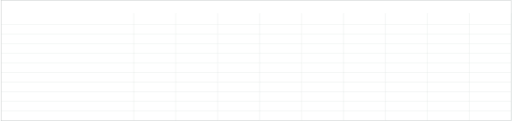
t = 0.00 s
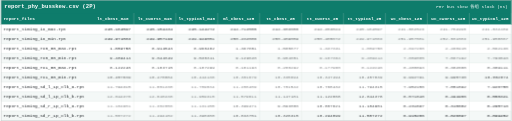
t = 2.70 s
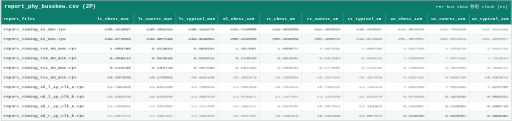
t = 3.05 s
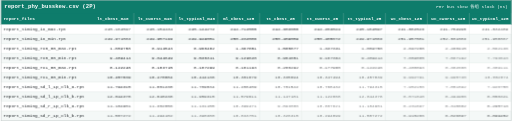
t = 3.40 s
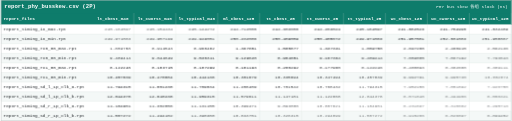
t = 3.75 s
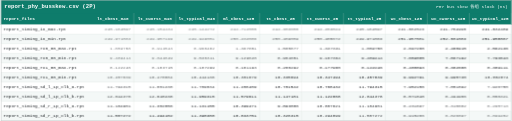
t = 4.45 s

The animated SVG that drew these frames (rendered in a browser with its animation timeline set to each time). Animation: 3 CSS @keyframes rules; one cycle of 5.50 s, repeats indefinitely.

<svg xmlns="http://www.w3.org/2000/svg" width="2337" height="554" viewBox="0 0 2337 554" font-family="Consolas, 'Cascadia Mono', 'Courier New', monospace">
<style>
.head { opacity:0; animation: rowIn 0.4s ease forwards; }
.row  { opacity:0; animation: rowIn 0.4s ease forwards; }
@keyframes rowIn { from { opacity:0; transform: translateY(4px); }
                   to   { opacity:1; transform: none; } }
.breath { animation: breathe 2.8s ease-in-out infinite; }
@keyframes breathe { 0%,100% { opacity:1; } 50% { opacity:0.55; } }
.frameBreath { animation: frameB 2.8s ease-in-out infinite; }
@keyframes frameB { 0%,100% { stroke-opacity:1; } 50% { stroke-opacity:0.45; } }
</style>
<g class="head">
<rect x="0" y="0" width="2337" height="60" fill="#0e7c6b"/>
<text x="16" y="38.5" font-size="26" font-weight="bold" fill="#ffffff">report_phy_busskew.csv (2P)</text>
<text x="2321" y="36.5" font-size="20" fill="#ffffff" text-anchor="end">PHY bus skew 各组 slack (ns)</text>
<rect x="0" y="60" width="2337" height="52" fill="#0e7c6b"/>
<text x="12" y="92" font-size="20" font-weight="bold" fill="#ffffff">report_files</text>
<text x="513" y="92" font-size="20" font-weight="bold" fill="#ffffff" text-anchor="middle">lt_cbest_m40</text>
<text x="705" y="92" font-size="20" font-weight="bold" fill="#ffffff" text-anchor="middle">lt_cworst_m40</text>
<text x="897" y="92" font-size="20" font-weight="bold" fill="#ffffff" text-anchor="middle">lt_typical_m40</text>
<text x="1089" y="92" font-size="20" font-weight="bold" fill="#ffffff" text-anchor="middle">ml_cbest_125</text>
<text x="1281" y="92" font-size="20" font-weight="bold" fill="#ffffff" text-anchor="middle">tt_cbest_25</text>
<text x="1473" y="92" font-size="20" font-weight="bold" fill="#ffffff" text-anchor="middle">tt_cworst_25</text>
<text x="1665" y="92" font-size="20" font-weight="bold" fill="#ffffff" text-anchor="middle">tt_typical_25</text>
<text x="1857" y="92" font-size="20" font-weight="bold" fill="#ffffff" text-anchor="middle">wc_cbest_125</text>
<text x="2049" y="92" font-size="20" font-weight="bold" fill="#ffffff" text-anchor="middle">wc_cworst_125</text>
<text x="2241" y="92" font-size="20" font-weight="bold" fill="#ffffff" text-anchor="middle">wc_typical_125</text>
</g>
<g class="row" style="animation-delay:0.025s">
<rect x="0" y="112" width="2337" height="44" fill="#ffffff"/>
<text class="lab" x="12" y="140" font-size="20" fill="#212529">report_timing_io_max.rpt</text>
<text class="val breath" style="animation-delay:0.00s" x="595" y="140" font-size="20" fill="#212529" text-anchor="end">245.164597</text>
<text class="val breath" style="animation-delay:0.15s" x="787" y="140" font-size="20" fill="#212529" text-anchor="end">245.154434</text>
<text class="val breath" style="animation-delay:0.30s" x="979" y="140" font-size="20" fill="#212529" text-anchor="end">245.144272</text>
<text class="val breath" style="animation-delay:0.45s" x="1171" y="140" font-size="20" fill="#212529" text-anchor="end">244.712555</text>
<text class="val breath" style="animation-delay:0.60s" x="1363" y="140" font-size="20" fill="#212529" text-anchor="end">244.303650</text>
<text class="val breath" style="animation-delay:0.75s" x="1555" y="140" font-size="20" fill="#212529" text-anchor="end">244.263824</text>
<text class="val breath" style="animation-delay:0.90s" x="1747" y="140" font-size="20" fill="#212529" text-anchor="end">245.164597</text>
<text class="val breath" style="animation-delay:1.05s" x="1939" y="140" font-size="20" fill="#212529" text-anchor="end">241.882523</text>
<text class="val breath" style="animation-delay:1.20s" x="2131" y="140" font-size="20" fill="#212529" text-anchor="end">241.754990</text>
<text class="val breath" style="animation-delay:1.35s" x="2323" y="140" font-size="20" fill="#212529" text-anchor="end">241.832489</text>
</g>
<g class="row" style="animation-delay:0.050s">
<rect x="0" y="156" width="2337" height="44" fill="#f4f8f7"/>
<text class="lab" x="12" y="184" font-size="20" fill="#212529">report_timing_io_min.rpt</text>
<text class="val breath" style="animation-delay:0.15s" x="595" y="184" font-size="20" fill="#212529" text-anchor="end">249.971863</text>
<text class="val breath" style="animation-delay:0.30s" x="787" y="184" font-size="20" fill="#212529" text-anchor="end">249.957199</text>
<text class="val breath" style="animation-delay:0.45s" x="979" y="184" font-size="20" fill="#212529" text-anchor="end">249.949051</text>
<text class="val breath" style="animation-delay:0.60s" x="1171" y="184" font-size="20" fill="#212529" text-anchor="end">250.232086</text>
<text class="val breath" style="animation-delay:0.75s" x="1363" y="184" font-size="20" fill="#212529" text-anchor="end">250.489059</text>
<text class="val breath" style="animation-delay:0.90s" x="1555" y="184" font-size="20" fill="#212529" text-anchor="end">250.485672</text>
<text class="val breath" style="animation-delay:1.05s" x="1747" y="184" font-size="20" fill="#212529" text-anchor="end">249.971863</text>
<text class="val breath" style="animation-delay:1.20s" x="1939" y="184" font-size="20" fill="#212529" text-anchor="end">251.957581</text>
<text class="val breath" style="animation-delay:1.35s" x="2131" y="184" font-size="20" fill="#212529" text-anchor="end">252.001083</text>
<text class="val breath" style="animation-delay:1.50s" x="2323" y="184" font-size="20" fill="#212529" text-anchor="end">251.950867</text>
</g>
<g class="row" style="animation-delay:0.075s">
<rect x="0" y="200" width="2337" height="44" fill="#ffffff"/>
<text class="lab" x="12" y="228" font-size="20" fill="#212529">report_timing_rx0_00_max.rpt</text>
<text class="val breath" style="animation-delay:0.30s" x="595" y="228" font-size="20" fill="#212529" text-anchor="end">1.059758</text>
<text class="val breath" style="animation-delay:0.45s" x="787" y="228" font-size="20" fill="#212529" text-anchor="end">0.914543</text>
<text class="val breath" style="animation-delay:0.60s" x="979" y="228" font-size="20" fill="#212529" text-anchor="end">0.968482</text>
<text class="val breath" style="animation-delay:0.75s" x="1171" y="228" font-size="20" fill="#212529" text-anchor="end">1.367851</text>
<text class="val breath" style="animation-delay:0.90s" x="1363" y="228" font-size="20" fill="#212529" text-anchor="end">1.505877</text>
<text class="val breath" style="animation-delay:1.05s" x="1555" y="228" font-size="20" fill="#212529" text-anchor="end">1.337331</text>
<text class="val breath" style="animation-delay:1.20s" x="1747" y="228" font-size="20" fill="#212529" text-anchor="end">1.059758</text>
<text class="val breath" style="animation-delay:1.35s" x="1939" y="228" font-size="20" fill="#212529" text-anchor="end">2.697208</text>
<text class="val breath" style="animation-delay:1.50s" x="2131" y="228" font-size="20" fill="#212529" text-anchor="end">2.488915</text>
<text class="val breath" style="animation-delay:1.65s" x="2323" y="228" font-size="20" fill="#212529" text-anchor="end">2.562136</text>
</g>
<g class="row" style="animation-delay:0.100s">
<rect x="0" y="244" width="2337" height="44" fill="#f4f8f7"/>
<text class="lab" x="12" y="272" font-size="20" fill="#212529">report_timing_rx0_00_min.rpt</text>
<text class="val breath" style="animation-delay:0.45s" x="595" y="272" font-size="20" fill="#212529" text-anchor="end">9.489414</text>
<text class="val breath" style="animation-delay:0.60s" x="787" y="272" font-size="20" fill="#212529" text-anchor="end">9.644649</text>
<text class="val breath" style="animation-delay:0.75s" x="979" y="272" font-size="20" fill="#212529" text-anchor="end">9.530311</text>
<text class="val breath" style="animation-delay:0.90s" x="1171" y="272" font-size="20" fill="#212529" text-anchor="end">9.129628</text>
<text class="val breath" style="animation-delay:1.05s" x="1363" y="272" font-size="20" fill="#212529" text-anchor="end">8.984651</text>
<text class="val breath" style="animation-delay:1.20s" x="1555" y="272" font-size="20" fill="#212529" text-anchor="end">9.167364</text>
<text class="val breath" style="animation-delay:1.35s" x="1747" y="272" font-size="20" fill="#212529" text-anchor="end">9.489414</text>
<text class="val breath" style="animation-delay:1.50s" x="1939" y="272" font-size="20" fill="#212529" text-anchor="end">7.659085</text>
<text class="val breath" style="animation-delay:1.65s" x="2131" y="272" font-size="20" fill="#212529" text-anchor="end">7.867192</text>
<text class="val breath" style="animation-delay:1.80s" x="2323" y="272" font-size="20" fill="#212529" text-anchor="end">7.793643</text>
</g>
<g class="row" style="animation-delay:0.125s">
<rect x="0" y="288" width="2337" height="44" fill="#ffffff"/>
<text class="lab" x="12" y="316" font-size="20" fill="#212529">report_timing_rx1_00_max.rpt</text>
<text class="val breath" style="animation-delay:0.60s" x="595" y="316" font-size="20" fill="#212529" text-anchor="end">0.122246</text>
<text class="val breath" style="animation-delay:0.75s" x="787" y="316" font-size="20" fill="#212529" text-anchor="end">0.103715</text>
<text class="val breath" style="animation-delay:0.90s" x="979" y="316" font-size="20" fill="#212529" text-anchor="end">0.107299</text>
<text class="val breath" style="animation-delay:1.05s" x="1171" y="316" font-size="20" fill="#212529" text-anchor="end">0.181193</text>
<text class="val breath" style="animation-delay:1.20s" x="1363" y="316" font-size="20" fill="#212529" text-anchor="end">0.200292</text>
<text class="val breath" style="animation-delay:1.35s" x="1555" y="316" font-size="20" fill="#212529" text-anchor="end">0.177960</text>
<text class="val breath" style="animation-delay:1.50s" x="1747" y="316" font-size="20" fill="#212529" text-anchor="end">0.122246</text>
<text class="val breath" style="animation-delay:1.65s" x="1939" y="316" font-size="20" fill="#212529" text-anchor="end">0.408093</text>
<text class="val breath" style="animation-delay:1.80s" x="2131" y="316" font-size="20" fill="#212529" text-anchor="end">0.382608</text>
<text class="val breath" style="animation-delay:1.95s" x="2323" y="316" font-size="20" fill="#212529" text-anchor="end">0.389111</text>
</g>
<g class="row" style="animation-delay:0.150s">
<rect x="0" y="332" width="2337" height="44" fill="#f4f8f7"/>
<text class="lab" x="12" y="360" font-size="20" fill="#212529">report_timing_rx1_00_min.rpt</text>
<text class="val breath" style="animation-delay:0.75s" x="595" y="360" font-size="20" fill="#212529" text-anchor="end">10.457839</text>
<text class="val breath" style="animation-delay:0.90s" x="787" y="360" font-size="20" fill="#212529" text-anchor="end">10.470884</text>
<text class="val breath" style="animation-delay:1.05s" x="979" y="360" font-size="20" fill="#212529" text-anchor="end">10.444136</text>
<text class="val breath" style="animation-delay:1.20s" x="1171" y="360" font-size="20" fill="#212529" text-anchor="end">10.381679</text>
<text class="val breath" style="animation-delay:1.35s" x="1363" y="360" font-size="20" fill="#212529" text-anchor="end">10.335694</text>
<text class="val breath" style="animation-delay:1.50s" x="1555" y="360" font-size="20" fill="#212529" text-anchor="end">10.347494</text>
<text class="val breath" style="animation-delay:1.65s" x="1747" y="360" font-size="20" fill="#212529" text-anchor="end">10.457839</text>
<text class="val breath" style="animation-delay:1.80s" x="1939" y="360" font-size="20" fill="#212529" text-anchor="end">9.992791</text>
<text class="val breath" style="animation-delay:1.95s" x="2131" y="360" font-size="20" fill="#212529" text-anchor="end">9.995730</text>
<text class="val breath" style="animation-delay:2.10s" x="2323" y="360" font-size="20" fill="#212529" text-anchor="end">10.002874</text>
</g>
<g class="row" style="animation-delay:0.175s">
<rect x="0" y="376" width="2337" height="44" fill="#ffffff"/>
<text class="lab" x="12" y="404" font-size="20" fill="#212529">report_timing_sd_l_1p_clk_a.rpt</text>
<text class="val breath" style="animation-delay:0.90s" x="595" y="404" font-size="20" fill="#212529" text-anchor="end">11.794315</text>
<text class="val breath" style="animation-delay:1.05s" x="787" y="404" font-size="20" fill="#212529" text-anchor="end">11.801238</text>
<text class="val breath" style="animation-delay:1.20s" x="979" y="404" font-size="20" fill="#212529" text-anchor="end">11.709034</text>
<text class="val breath" style="animation-delay:1.35s" x="1171" y="404" font-size="20" fill="#212529" text-anchor="end">11.286409</text>
<text class="val breath" style="animation-delay:1.50s" x="1363" y="404" font-size="20" fill="#212529" text-anchor="end">10.781542</text>
<text class="val breath" style="animation-delay:1.65s" x="1555" y="404" font-size="20" fill="#212529" text-anchor="end">10.768432</text>
<text class="val breath" style="animation-delay:1.80s" x="1747" y="404" font-size="20" fill="#212529" text-anchor="end">11.794315</text>
<text class="val breath" style="animation-delay:1.95s" x="1939" y="404" font-size="20" fill="#212529" text-anchor="end">7.952156</text>
<text class="val breath" style="animation-delay:2.10s" x="2131" y="404" font-size="20" fill="#212529" text-anchor="end">7.851892</text>
<text class="val breath" style="animation-delay:2.25s" x="2323" y="404" font-size="20" fill="#212529" text-anchor="end">7.926750</text>
</g>
<g class="row" style="animation-delay:0.200s">
<rect x="0" y="420" width="2337" height="44" fill="#f4f8f7"/>
<text class="lab" x="12" y="448" font-size="20" fill="#212529">report_timing_sd_l_1p_clk_b.rpt</text>
<text class="val breath" style="animation-delay:1.05s" x="595" y="448" font-size="20" fill="#212529" text-anchor="end">12.044378</text>
<text class="val breath" style="animation-delay:1.20s" x="787" y="448" font-size="20" fill="#212529" text-anchor="end">12.040238</text>
<text class="val breath" style="animation-delay:1.35s" x="979" y="448" font-size="20" fill="#212529" text-anchor="end">11.959315</text>
<text class="val breath" style="animation-delay:1.50s" x="1171" y="448" font-size="20" fill="#212529" text-anchor="end">11.579611</text>
<text class="val breath" style="animation-delay:1.65s" x="1363" y="448" font-size="20" fill="#212529" text-anchor="end">11.147181</text>
<text class="val breath" style="animation-delay:1.80s" x="1555" y="448" font-size="20" fill="#212529" text-anchor="end">11.122068</text>
<text class="val breath" style="animation-delay:1.95s" x="1747" y="448" font-size="20" fill="#212529" text-anchor="end">12.044378</text>
<text class="val breath" style="animation-delay:2.10s" x="1939" y="448" font-size="20" fill="#212529" text-anchor="end">8.571048</text>
<text class="val breath" style="animation-delay:2.25s" x="2131" y="448" font-size="20" fill="#212529" text-anchor="end">8.494906</text>
<text class="val breath" style="animation-delay:2.40s" x="2323" y="448" font-size="20" fill="#212529" text-anchor="end">8.558321</text>
</g>
<g class="row" style="animation-delay:0.225s">
<rect x="0" y="464" width="2337" height="44" fill="#ffffff"/>
<text class="lab" x="12" y="492" font-size="20" fill="#212529">report_timing_sd_r_1p_clk_a.rpt</text>
<text class="val breath" style="animation-delay:1.20s" x="595" y="492" font-size="20" fill="#212529" text-anchor="end">11.184901</text>
<text class="val breath" style="animation-delay:1.35s" x="787" y="492" font-size="20" fill="#212529" text-anchor="end">11.302056</text>
<text class="val breath" style="animation-delay:1.50s" x="979" y="492" font-size="20" fill="#212529" text-anchor="end">11.131155</text>
<text class="val breath" style="animation-delay:1.65s" x="1171" y="492" font-size="20" fill="#212529" text-anchor="end">10.399471</text>
<text class="val breath" style="animation-delay:1.80s" x="1363" y="492" font-size="20" fill="#212529" text-anchor="end">9.893006</text>
<text class="val breath" style="animation-delay:1.95s" x="1555" y="492" font-size="20" fill="#212529" text-anchor="end">10.007621</text>
<text class="val breath" style="animation-delay:2.10s" x="1747" y="492" font-size="20" fill="#212529" text-anchor="end">11.184901</text>
<text class="val breath" style="animation-delay:2.25s" x="1939" y="492" font-size="20" fill="#212529" text-anchor="end">6.231697</text>
<text class="val breath" style="animation-delay:2.40s" x="2131" y="492" font-size="20" fill="#212529" text-anchor="end">6.310682</text>
<text class="val breath" style="animation-delay:2.55s" x="2323" y="492" font-size="20" fill="#212529" text-anchor="end">6.295713</text>
</g>
<g class="row" style="animation-delay:0.250s">
<rect x="0" y="508" width="2337" height="44" fill="#f4f8f7"/>
<text class="lab" x="12" y="536" font-size="20" fill="#212529">report_timing_sd_r_1p_clk_b.rpt</text>
<text class="val breath" style="animation-delay:1.35s" x="595" y="536" font-size="20" fill="#212529" text-anchor="end">11.507272</text>
<text class="val breath" style="animation-delay:1.50s" x="787" y="536" font-size="20" fill="#212529" text-anchor="end">11.494102</text>
<text class="val breath" style="animation-delay:1.65s" x="979" y="536" font-size="20" fill="#212529" text-anchor="end">11.390380</text>
<text class="val breath" style="animation-delay:1.80s" x="1171" y="536" font-size="20" fill="#212529" text-anchor="end">10.833751</text>
<text class="val breath" style="animation-delay:1.95s" x="1363" y="536" font-size="20" fill="#212529" text-anchor="end">10.326315</text>
<text class="val breath" style="animation-delay:2.10s" x="1555" y="536" font-size="20" fill="#212529" text-anchor="end">10.294899</text>
<text class="val breath" style="animation-delay:2.25s" x="1747" y="536" font-size="20" fill="#212529" text-anchor="end">11.507272</text>
<text class="val breath" style="animation-delay:2.40s" x="1939" y="536" font-size="20" fill="#212529" text-anchor="end">6.915286</text>
<text class="val breath" style="animation-delay:2.55s" x="2131" y="536" font-size="20" fill="#212529" text-anchor="end">6.826097</text>
<text class="val breath" style="animation-delay:2.70s" x="2323" y="536" font-size="20" fill="#212529" text-anchor="end">6.899452</text>
</g>
<line x1="609" y1="60" x2="609" y2="552" stroke="#d0d8d6" stroke-width="1"/>
<line x1="801" y1="60" x2="801" y2="552" stroke="#d0d8d6" stroke-width="1"/>
<line x1="993" y1="60" x2="993" y2="552" stroke="#d0d8d6" stroke-width="1"/>
<line x1="1185" y1="60" x2="1185" y2="552" stroke="#d0d8d6" stroke-width="1"/>
<line x1="1377" y1="60" x2="1377" y2="552" stroke="#d0d8d6" stroke-width="1"/>
<line x1="1569" y1="60" x2="1569" y2="552" stroke="#d0d8d6" stroke-width="1"/>
<line x1="1761" y1="60" x2="1761" y2="552" stroke="#d0d8d6" stroke-width="1"/>
<line x1="1953" y1="60" x2="1953" y2="552" stroke="#d0d8d6" stroke-width="1"/>
<line x1="2145" y1="60" x2="2145" y2="552" stroke="#d0d8d6" stroke-width="1"/>
<line x1="2337" y1="60" x2="2337" y2="552" stroke="#d0d8d6" stroke-width="1"/>
<line x1="1" y1="112" x2="2336" y2="112" stroke="#d0d8d6" stroke-width="1"/>
<line x1="1" y1="156" x2="2336" y2="156" stroke="#d0d8d6" stroke-width="1"/>
<line x1="1" y1="200" x2="2336" y2="200" stroke="#d0d8d6" stroke-width="1"/>
<line x1="1" y1="244" x2="2336" y2="244" stroke="#d0d8d6" stroke-width="1"/>
<line x1="1" y1="288" x2="2336" y2="288" stroke="#d0d8d6" stroke-width="1"/>
<line x1="1" y1="332" x2="2336" y2="332" stroke="#d0d8d6" stroke-width="1"/>
<line x1="1" y1="376" x2="2336" y2="376" stroke="#d0d8d6" stroke-width="1"/>
<line x1="1" y1="420" x2="2336" y2="420" stroke="#d0d8d6" stroke-width="1"/>
<line x1="1" y1="464" x2="2336" y2="464" stroke="#d0d8d6" stroke-width="1"/>
<line x1="1" y1="508" x2="2336" y2="508" stroke="#d0d8d6" stroke-width="1"/>
<rect x="1" y="1" width="2335" height="552" fill="none" stroke="#c0c6c6" stroke-width="2"/>
</svg>
